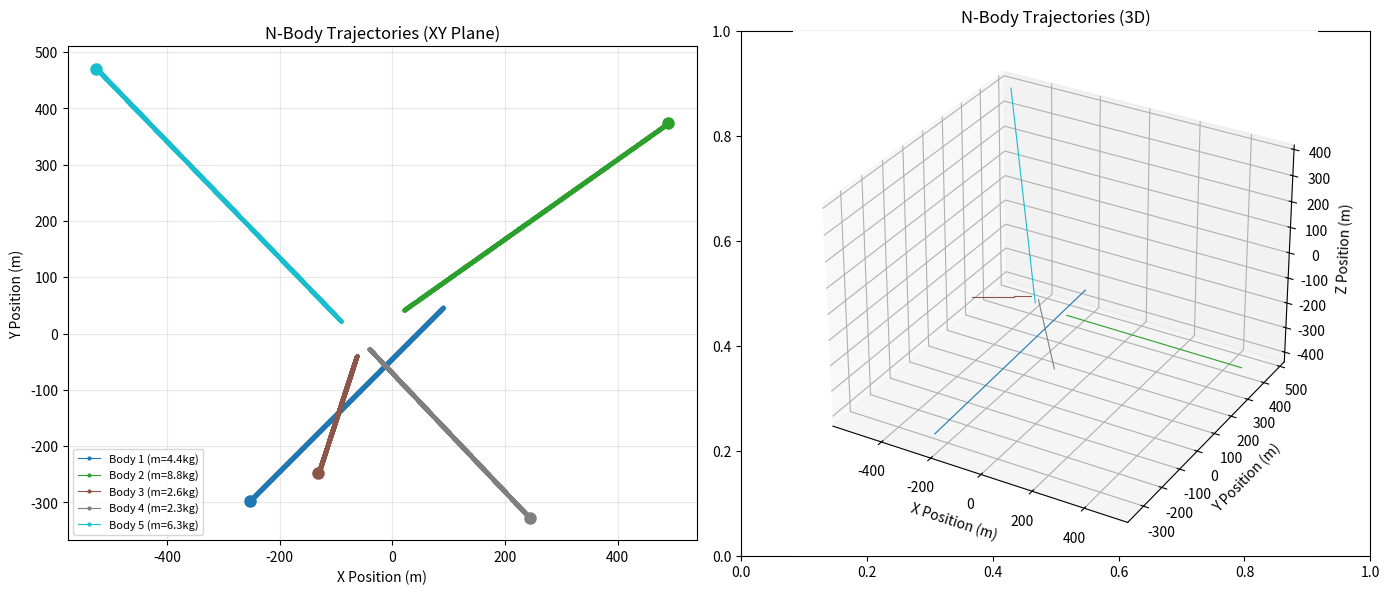

Write the Python code that produced this figure.
import numpy as np
import matplotlib.pyplot as plt
from matplotlib.animation import FuncAnimation
from dataclasses import dataclass
from typing import List, Tuple
import time

@dataclass
class SimulationParams:
    """Configuration parameters for the N-Body simulation."""
    num_bodies: int = 5
    mass_range: Tuple[float, float] = (1.0, 10.0)  # kg
    position_range: Tuple[float, float] = (-100.0, 100.0)  # meters
    velocity_range: Tuple[float, float] = (-5.0, 5.0)  # m/s
    coefficient_of_restitution: float = 0.95  # Elasticity of collisions
    collision_distance: float = 5.0  # Detection radius
    G: float = 6.674e-11  # Gravitational constant
    time_step: float = 0.1  # seconds
    total_time: float = 100.0  # seconds
    drag_coefficient: float = 0.0  # No drag by default


class Body:
    """Represents a single body in the N-Body system."""
    def __init__(self, mass: float, position: np.ndarray, velocity: np.ndarray):
        self.mass = mass
        self.position = position.astype(float)
        self.velocity = velocity.astype(float)
        self.acceleration = np.zeros(3)
        self.history = [self.position.copy()]

    def reset_acceleration(self):
        """Reset acceleration to zero before recalculation."""
        self.acceleration = np.zeros(3)

    def add_force(self, force: np.ndarray):
        """Add force (F=ma, so a=F/m)."""
        self.acceleration += force / self.mass

    def update_position(self, dt: float, drag: float = 0.0):
        """Update position using Verlet integration."""
        # Apply drag force
        if drag > 0:
            self.acceleration -= drag * self.velocity
        
        # Update velocity: v = v + a*dt
        self.velocity += self.acceleration * dt
        
        # Update position: x = x + v*dt + 0.5*a*dt^2
        self.position += self.velocity * dt + 0.5 * self.acceleration * dt**2
        
        self.history.append(self.position.copy())


class NBodySimulator:
    """Direct N-Body gravitational simulator with collision detection."""
    
    def __init__(self, params: SimulationParams):
        self.params = params
        self.bodies = []
        self.time = 0.0
        self.collisions_count = 0
        self._initialize_bodies()

    def _initialize_bodies(self):
        """Initialize bodies with random positions and velocities."""
        np.random.seed(42)  # For reproducibility
        for _ in range(self.params.num_bodies):
            mass = np.random.uniform(*self.params.mass_range)
            position = np.random.uniform(*self.params.position_range, size=3)
            velocity = np.random.uniform(*self.params.velocity_range, size=3)
            self.bodies.append(Body(mass, position, velocity))

    def calculate_gravitational_force(self, body1: Body, body2: Body) -> np.ndarray:
        """
        Calculate gravitational force on body1 due to body2.
        F = G * m1 * m2 / r^2 * r_hat
        """
        r_vec = body2.position - body1.position
        r_magnitude = np.linalg.norm(r_vec)
        
        # Avoid singularity at r=0
        if r_magnitude < 1e-10:
            return np.zeros(3)
        
        r_hat = r_vec / r_magnitude
        magnitude = (self.params.G * body1.mass * body2.mass) / (r_magnitude**2)
        return magnitude * r_hat

    def detect_collision(self, body1: Body, body2: Body) -> bool:
        """Check if two bodies have collided."""
        distance = np.linalg.norm(body2.position - body1.position)
        return distance < self.params.collision_distance

    def resolve_collision(self, body1: Body, body2: Body):
        """
        Resolve collision using elastic collision formulas.
        Assumes 1D collision along the line connecting centers.
        """
        self.collisions_count += 1
        
        # Vector from body1 to body2
        r_vec = body2.position - body1.position
        r_magnitude = np.linalg.norm(r_vec)
        
        if r_magnitude < 1e-10:
            return
        
        r_hat = r_vec / r_magnitude
        
        # Relative velocity
        v_rel = body2.velocity - body1.velocity
        v_rel_along_r = np.dot(v_rel, r_hat)
        
        # Only collide if approaching
        if v_rel_along_r >= 0:
            return
        
        # Coefficient of restitution
        e = self.params.coefficient_of_restitution
        
        # Impulse scalar (1D collision along contact normal)
        m1, m2 = body1.mass, body2.mass
        impulse_scalar = -(1 + e) * v_rel_along_r / (1/m1 + 1/m2)
        
        # Apply impulse
        impulse = impulse_scalar * r_hat
        body1.velocity -= impulse / m1
        body2.velocity += impulse / m2
        
        # Separate bodies to avoid overlap
        overlap = self.params.collision_distance - r_magnitude
        if overlap > 0:
            separation = (overlap / 2 + 0.1) * r_hat
            body1.position -= separation
            body2.position += separation

    def step(self):
        """Perform one simulation step."""
        # Reset accelerations
        for body in self.bodies:
            body.reset_acceleration()
        
        # Calculate gravitational forces
        for i, body1 in enumerate(self.bodies):
            for body2 in self.bodies[i+1:]:
                force = self.calculate_gravitational_force(body1, body2)
                body1.add_force(force)
                body2.add_force(-force)  # Newton's third law
        
        # Detect and resolve collisions
        for i, body1 in enumerate(self.bodies):
            for body2 in self.bodies[i+1:]:
                if self.detect_collision(body1, body2):
                    self.resolve_collision(body1, body2)
        
        # Update positions
        for body in self.bodies:
            body.update_position(self.params.time_step, self.params.drag_coefficient)
        
        self.time += self.params.time_step

    def run(self) -> Tuple[float, int]:
        """
        Run the complete simulation.
        Returns: (elapsed_time, collision_count)
        """
        start_time = time.time()
        steps = int(self.params.total_time / self.params.time_step)
        
        for step_num in range(steps):
            self.step()
            if (step_num + 1) % max(1, steps // 10) == 0:
                print(f"  Progress: {((step_num + 1) / steps * 100):.1f}%")
        
        elapsed_time = time.time() - start_time
        return elapsed_time, self.collisions_count


def visualize_simulation(simulator: NBodySimulator):
    """Create a 2D visualization of the simulation trajectories."""
    fig, (ax1, ax2) = plt.subplots(1, 2, figsize=(14, 6))
    
    # Plot 1: Trajectories
    ax1.set_title("N-Body Trajectories (XY Plane)")
    ax1.set_xlabel("X Position (m)")
    ax1.set_ylabel("Y Position (m)")
    ax1.grid(True, alpha=0.3)
    
    colors = plt.cm.tab10(np.linspace(0, 1, len(simulator.bodies)))
    
    for i, body in enumerate(simulator.bodies):
        history = np.array(body.history)
        ax1.plot(history[:, 0], history[:, 1], 'o-', color=colors[i], 
                label=f"Body {i+1} (m={body.mass:.1f}kg)", markersize=2, linewidth=0.8)
        # Mark final position
        ax1.plot(history[-1, 0], history[-1, 1], 'o', color=colors[i], markersize=8)
    
    ax1.legend(fontsize=8)
    ax1.set_aspect('equal')
    
    # Plot 2: 3D view
    ax2 = fig.add_subplot(122, projection='3d')
    ax2.set_title("N-Body Trajectories (3D)")
    ax2.set_xlabel("X Position (m)")
    ax2.set_ylabel("Y Position (m)")
    ax2.set_zlabel("Z Position (m)")
    
    for i, body in enumerate(simulator.bodies):
        history = np.array(body.history)
        ax2.plot(history[:, 0], history[:, 1], history[:, 2], 
                color=colors[i], label=f"Body {i+1}", linewidth=0.8)
    
    plt.tight_layout()
    return fig


def print_summary(params: SimulationParams, elapsed_time: float, collision_count: int):
    """Print simulation summary and timing information."""
    print("\n" + "="*60)
    print("N-BODY SIMULATION SUMMARY")
    print("="*60)
    print(f"\nSimulation Parameters:")
    print(f"  • Number of Bodies: {params.num_bodies}")
    print(f"  • Total Simulation Time: {params.total_time}s")
    print(f"  • Time Step: {params.time_step}s")
    print(f"  • Coefficient of Restitution: {params.coefficient_of_restitution}")
    print(f"  • Collision Detection Distance: {params.collision_distance}m")
    print(f"  • Drag Coefficient: {params.drag_coefficient}")
    print(f"\nResults:")
    print(f"  • Elapsed Computation Time: {elapsed_time:.4f}s")
    print(f"  • Total Collisions Detected: {collision_count}")
    print(f"  • Simulation Speed: {params.total_time/elapsed_time:.2f}x real-time")
    print("="*60 + "\n")


if __name__ == "__main__":
    # Create custom parameters
    params = SimulationParams(
        num_bodies=5,
        mass_range=(1.0, 10.0),
        position_range=(-100.0, 100.0),
        velocity_range=(-5.0, 5.0),
        coefficient_of_restitution=0.95,
        collision_distance=5.0,
        time_step=0.1,
        total_time=100.0,
        drag_coefficient=0.0  # No drag
    )
    
    print("Starting N-Body Simulation...")
    print(f"Configuration: {params.num_bodies} bodies, {params.total_time}s simulation time")
    
    # Create and run simulator
    simulator = NBodySimulator(params)
    elapsed_time, collision_count = simulator.run()
    
    # Print timing and results
    print_summary(params, elapsed_time, collision_count)
    
    # Visualize results
    fig = visualize_simulation(simulator)
    plt.savefig('nbody_simulation.png', dpi=150, bbox_inches='tight')
    print("Visualization saved to 'nbody_simulation.png'")
    plt.show()
